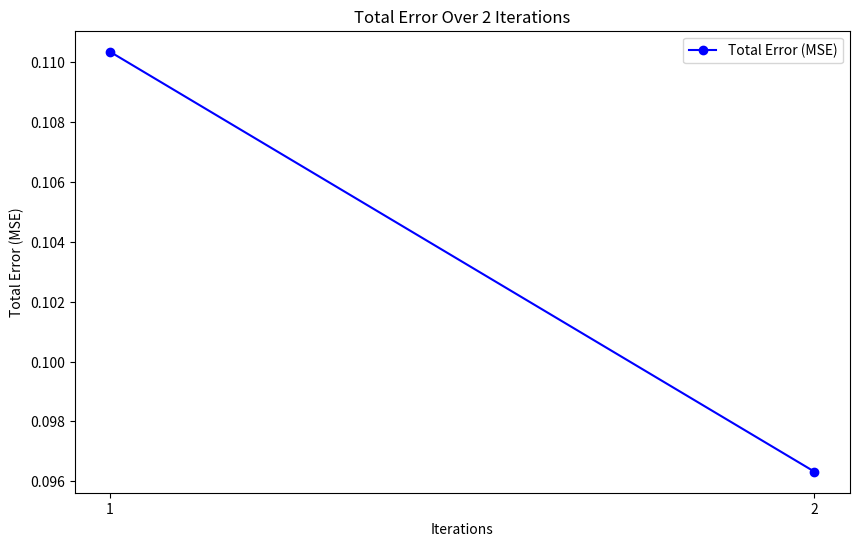

This chart was generated by the following Python code:
import numpy as np
import matplotlib.pyplot as plt

#data
x1 = 1
x2 = 0
target_y1 = 0.75
target_y2 = 0.75

# asumsi data pada inisialisasi
W13 = 0.25
W14 = -0.35
W23 = 0.75
W24 = 0.15
W35 = -1
W45 = 1
theta_3 = -0.75
theta_4 = -0.25
theta_5 = 0.15

# Learning rate
learning_rate = 0.15

# Activation function (sigmoid)
def sigmoid(x):
    return 1 / (1 + np.exp(-x))

# 2 iterasi
num_iterations = 2
errors = []

for iteration in range(num_iterations):
    # Forward propagation
    h1 = sigmoid(W13 * x1 + W14 * x2 - theta_3)
    h2 = sigmoid(W23 * x1 + W24 * x2 - theta_4)
    y1 = sigmoid(W35 * h1 - theta_5)
    y2 = sigmoid(W45 * h2 - theta_5)

    # Calculate errors
    error_y1 = target_y1 - y1
    error_y2 = target_y2 - y2
    total_error = 0.5 * (error_y1**2 + error_y2**2)  # Mean Squared Error
    errors.append(total_error)

    # Backward propagation
    error_h1 = W35 * error_y1 * h1 * (1 - h1)
    error_h2 = W45 * error_y2 * h2 * (1 - h2)

    # Update weights
    dW35 = learning_rate * error_y1 * h1
    dW45 = learning_rate * error_y2 * h2
    dW13 = learning_rate * error_h1 * x1
    dW14 = learning_rate * error_h1 * x2
    dW23 = learning_rate * error_h2 * x1
    dW24 = learning_rate * error_h2 * x2
    dtheta_3 = learning_rate * error_h1 * (-1)
    dtheta_4 = learning_rate * error_h2 * (-1)
    dtheta_5 = learning_rate * (error_y1 + error_y2) * (-1)

    W35 += dW35
    W45 += dW45
    W13 += dW13
    W14 += dW14
    W23 += dW23
    W24 += dW24
    theta_3 += dtheta_3
    theta_4 += dtheta_4
    theta_5 += dtheta_5

# Visualisasi
plt.figure(figsize=(10, 6))
plt.plot(range(1, num_iterations + 1), errors, marker='o', color='blue', label='Total Error (MSE)')
plt.title('Total Error Over 2 Iterations')
plt.xlabel('Iterations')
plt.ylabel('Total Error (MSE)')
plt.xticks(range(1, num_iterations + 1))  # Set x ticks to match iterations
plt.grid(False)
plt.legend()
plt.show()

# Hasil
print("\nHasil setelah 2 iterasi:")
print("Weights:")
print("W13 =", W13)
print("W14 =", W14)
print("W23 =", W23)
print("W24 =", W24)
print("W35 =", W35)
print("W45 =", W45)
print("theta_3 =", theta_3)
print("theta_4 =", theta_4)
print("theta_5 =", theta_5)